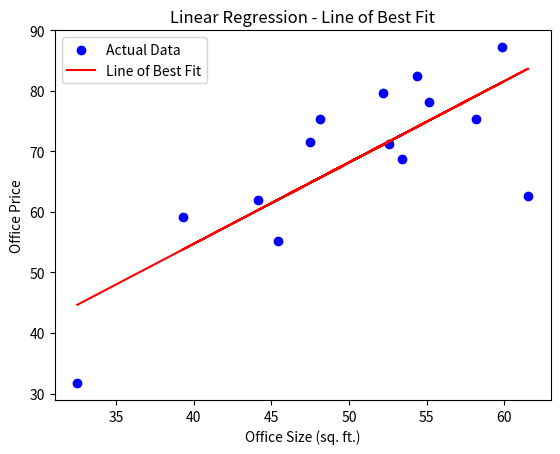

Recreate this plot in Python.
import numpy as np
import pandas as pd
import matplotlib.pyplot as plt

# Load dataset
data = pd.DataFrame({
    "LOC": ["karen", "madaraka", "karen", "karen", "buruburu", "donholm", "langata", "langata", "donholm", "karen", "madaraka", "langata", "buruburu", "karen"],
    "FUR": ["yes", "yes", "no", "yes", "no", "no", "no", "yes", "yes", "yes", "yes", "no", "yes", "yes"],
    "AMB": ["serene", "semi_serene", "noisy", "semi_serene", "semi_serene", "serene", "very_noisy", "serene", "semi_serene", "serene", "noisy", "semi_serene", "semi_serene", "semi_serene"],
    "PROX_SCH": ["no", "yes", "no", "no", "no", "no", "yes", "no", "yes", "no", "yes", "yes", "no", "yes"],
    "PROX_ROAD": ["yes", "yes", "yes", "no", "yes", "no", "yes", "no", "no", "no", "yes", "no", "yes", "yes"],
    "PROX_MALL": ["yes", "yes", "yes", "no", "yes", "yes", "no", "yes", "no", "no", "no", "yes", "no", "yes"],
    "WATER": ["yes", "no", "yes", "yes", "yes", "no", "no", "yes", "yes", "no", "yes", "yes", "no", "yes"],
    "HK_SER": ["yes", "no", "yes", "yes", "yes", "yes", "yes", "no", "no", "no", "yes", "yes", "no", "yes"],
    "SIZE": [32.50234527, 53.42680403, 61.53035803, 47.47563963, 59.81320787, 55.14218841, 52.21179669, 39.29956669, 48.10504169, 52.55001444, 45.41973014, 54.35163488, 44.1640495, 58.16847072],
    "PRICE": [31.70700585, 68.77759598, 62.5623823, 71.54663223, 87.23092513, 78.21151827, 79.64197305, 59.17148932, 75.3312423, 71.30087989, 55.16567715, 82.47884676, 62.00892325, 75.39287043]
})

# Extract SIZE as x and PRICE as y
x = data['SIZE'].values
y = data['PRICE'].values

# Define the Mean Squared Error function
def mean_squared_error(y_true, y_pred):
    mse = np.mean((y_true - y_pred) ** 2)
    return mse

# Define the Gradient Descent function
def gradient_descent(x, y, m, c, learning_rate):
    N = len(y)
    y_pred = m * x + c
    # Calculate gradients
    dm = (-2 / N) * np.sum(x * (y - y_pred))
    dc = (-2 / N) * np.sum(y - y_pred)
    # Update parameters
    m = m - learning_rate * dm
    c = c - learning_rate * dc
    return m, c

# Set initial values for m and c
m = np.random.rand()
c = np.random.rand()
learning_rate = 0.0001
epochs = 10

# Training the model
for epoch in range(epochs):
    y_pred = m * x + c
    mse = mean_squared_error(y, y_pred)
    print(f"Epoch {epoch+1}, Mean Squared Error: {mse:.4f}")
    m, c = gradient_descent(x, y, m, c, learning_rate)

# Plotting the line of best fit
plt.scatter(x, y, color="blue", label="Actual Data")
plt.plot(x, m * x + c, color="red", label="Line of Best Fit")
plt.xlabel("Office Size (sq. ft.)")
plt.ylabel("Office Price")
plt.title("Linear Regression - Line of Best Fit")
plt.legend()
plt.show()

# Predicting the office price for 100 sq. ft.
size_100 = 100
predicted_price = m * size_100 + c
print(f"The predicted office price for a size of 100 sq. ft. is: {predicted_price:.2f}")

